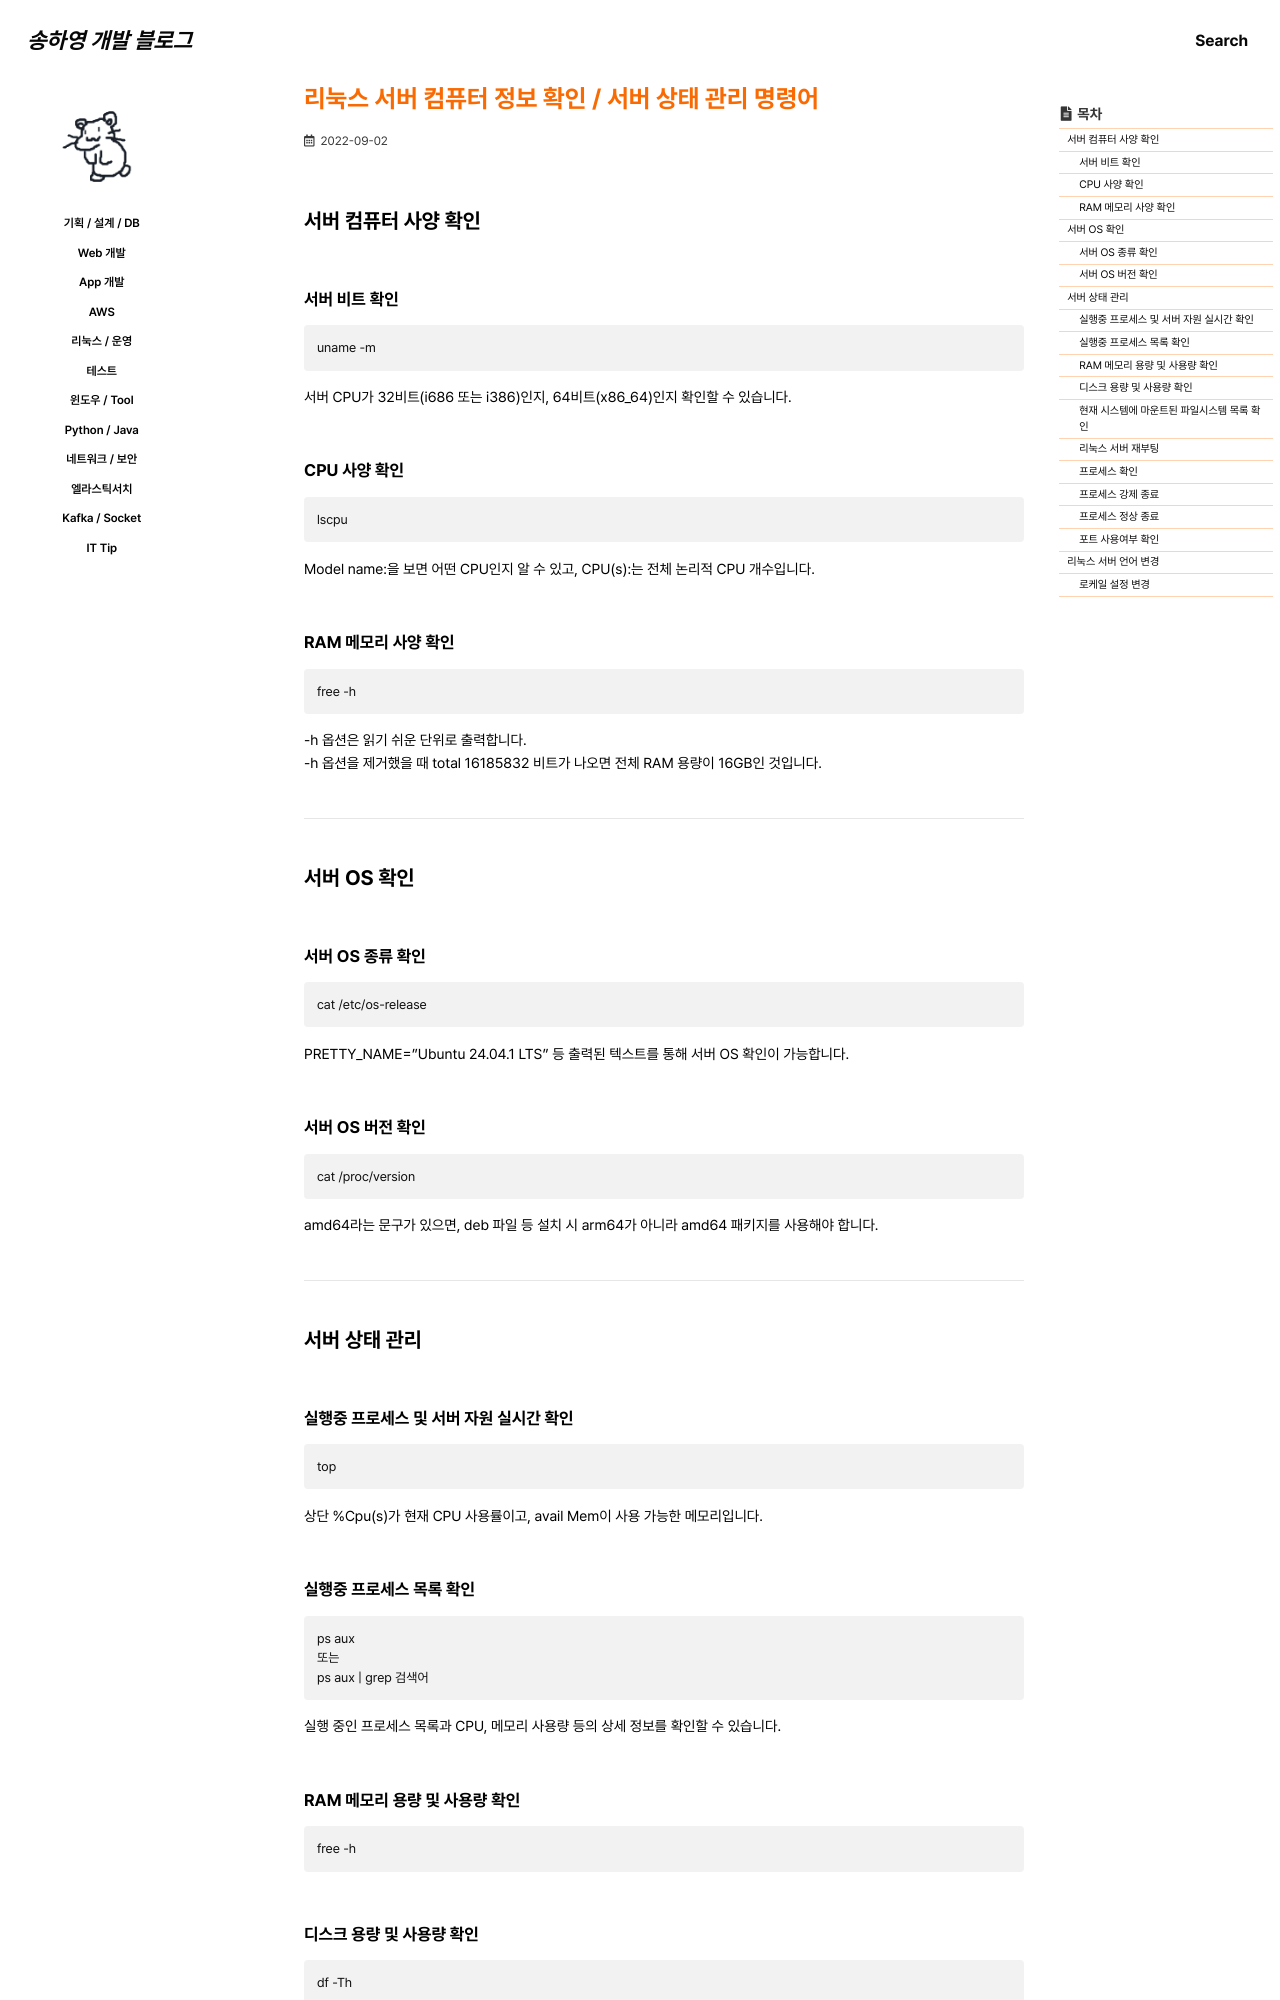

repository: 0songha0/0songha0.github.io · page: op/2022-09-02-1.html · generator: jekyll

---
title: "리눅스 서버 컴퓨터 정보 확인 / 서버 상태 관리 명령어"
excerpt: ""

categories:
  - op
tags:
  - []

permalink: /op/2022-09-02-1

toc: true
toc_sticky: true

date: 2022-09-02
last_modified_at: 2022-09-02
---

## 서버 컴퓨터 사양 확인

### 서버 비트 확인
```
uname -m
```
서버 CPU가 32비트(i686 또는 i386)인지, 64비트(x86_64)인지 확인할 수 있습니다.

### CPU 사양 확인
```
lscpu
```
Model name:을 보면 어떤 CPU인지 알 수 있고, CPU(s):는 전체 논리적 CPU 개수입니다.

### RAM 메모리 사양 확인
```
free -h
```
-h 옵션은 읽기 쉬운 단위로 출력합니다.  
-h 옵션을 제거했을 때 total 16185832 비트가 나오면 전체 RAM 용량이 16GB인 것입니다.

---

## 서버 OS 확인

### 서버 OS 종류 확인
```
cat /etc/os-release
```
PRETTY_NAME="Ubuntu 24.04.1 LTS" 등 출력된 텍스트를 통해 서버 OS 확인이 가능합니다.

### 서버 OS 버전 확인
```
cat /proc/version
```
amd64라는 문구가 있으면, deb 파일 등 설치 시 arm64가 아니라 amd64 패키지를 사용해야 합니다.

---

## 서버 상태 관리

### 실행중 프로세스 및 서버 자원 실시간 확인
```
top
```
상단 %Cpu(s)가 현재 CPU 사용률이고, avail Mem이 사용 가능한 메모리입니다.

### 실행중 프로세스 목록 확인
```
ps aux
또는
ps aux | grep 검색어
```
실행 중인 프로세스 목록과 CPU, 메모리 사용량 등의 상세 정보를 확인할 수 있습니다.

### RAM 메모리 용량 및 사용량 확인
```
free -h
```
